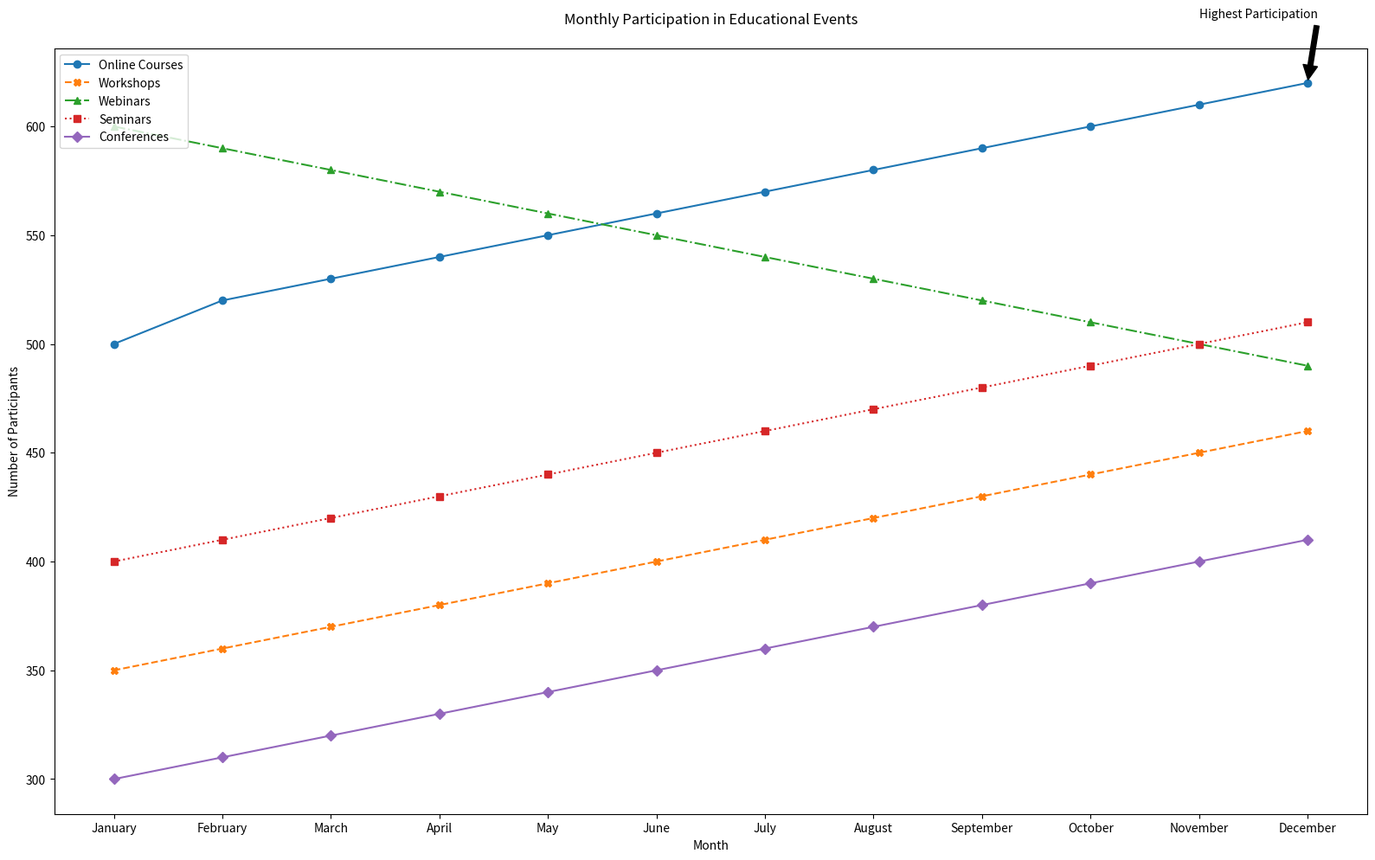

Python code for this plot:

import matplotlib.pyplot as plt

# Data from the table
data = [
    {'Month': 'January', 'Online Courses': 500, 'Workshops': 350, 'Webinars': 600, 'Seminars': 400, 'Conferences': 300},
    {'Month': 'February', 'Online Courses': 520, 'Workshops': 360, 'Webinars': 590, 'Seminars': 410, 'Conferences': 310},
    {'Month': 'March', 'Online Courses': 530, 'Workshops': 370, 'Webinars': 580, 'Seminars': 420, 'Conferences': 320},
    {'Month': 'April', 'Online Courses': 540, 'Workshops': 380, 'Webinars': 570, 'Seminars': 430, 'Conferences': 330},
    {'Month': 'May', 'Online Courses': 550, 'Workshops': 390, 'Webinars': 560, 'Seminars': 440, 'Conferences': 340},
    {'Month': 'June', 'Online Courses': 560, 'Workshops': 400, 'Webinars': 550, 'Seminars': 450, 'Conferences': 350},
    {'Month': 'July', 'Online Courses': 570, 'Workshops': 410, 'Webinars': 540, 'Seminars': 460, 'Conferences': 360},
    {'Month': 'August', 'Online Courses': 580, 'Workshops': 420, 'Webinars': 530, 'Seminars': 470, 'Conferences': 370},
    {'Month': 'September', 'Online Courses': 590, 'Workshops': 430, 'Webinars': 520, 'Seminars': 480, 'Conferences': 380},
    {'Month': 'October', 'Online Courses': 600, 'Workshops': 440, 'Webinars': 510, 'Seminars': 490, 'Conferences': 390},
    {'Month': 'November', 'Online Courses': 610, 'Workshops': 450, 'Webinars': 500, 'Seminars': 500, 'Conferences': 400},
    {'Month': 'December', 'Online Courses': 620, 'Workshops': 460, 'Webinars': 490, 'Seminars': 510, 'Conferences': 410}
]

# Extracting months
months = [record['Month'] for record in data]

# Extracting data for each category
online_courses = [record['Online Courses'] for record in data]
workshops = [record['Workshops'] for record in data]
webinars = [record['Webinars'] for record in data]
seminars = [record['Seminars'] for record in data]
conferences = [record['Conferences'] for record in data]

# Start plotting
plt.figure(figsize=(16, 10))

# Plotting each category
plt.plot(months, online_courses, label='Online Courses', marker='o', linestyle='-', color='#1f77b4')
plt.plot(months, workshops, label='Workshops', marker='X', linestyle='--', color='#ff7f0e')
plt.plot(months, webinars, label='Webinars', marker='^', linestyle='-.', color='#2ca02c')
plt.plot(months, seminars, label='Seminars', marker='s', linestyle=':', color='#d62728')
plt.plot(months, conferences, label='Conferences', marker='D', linestyle='-', color='#9467bd')

# Adding titles and labels
plt.title('Monthly Participation in Educational Events', pad=20)
plt.xlabel('Month')
plt.ylabel('Number of Participants')

# Add a legend
plt.legend(loc='upper left')

# Annotate a specific data point
plt.annotate('Highest Participation', xy=('December', 620), xytext=('November', 650),
             arrowprops=dict(facecolor='black', shrink=0.05))

# Improve layout
plt.tight_layout()

# Display the plot
plt.show()
